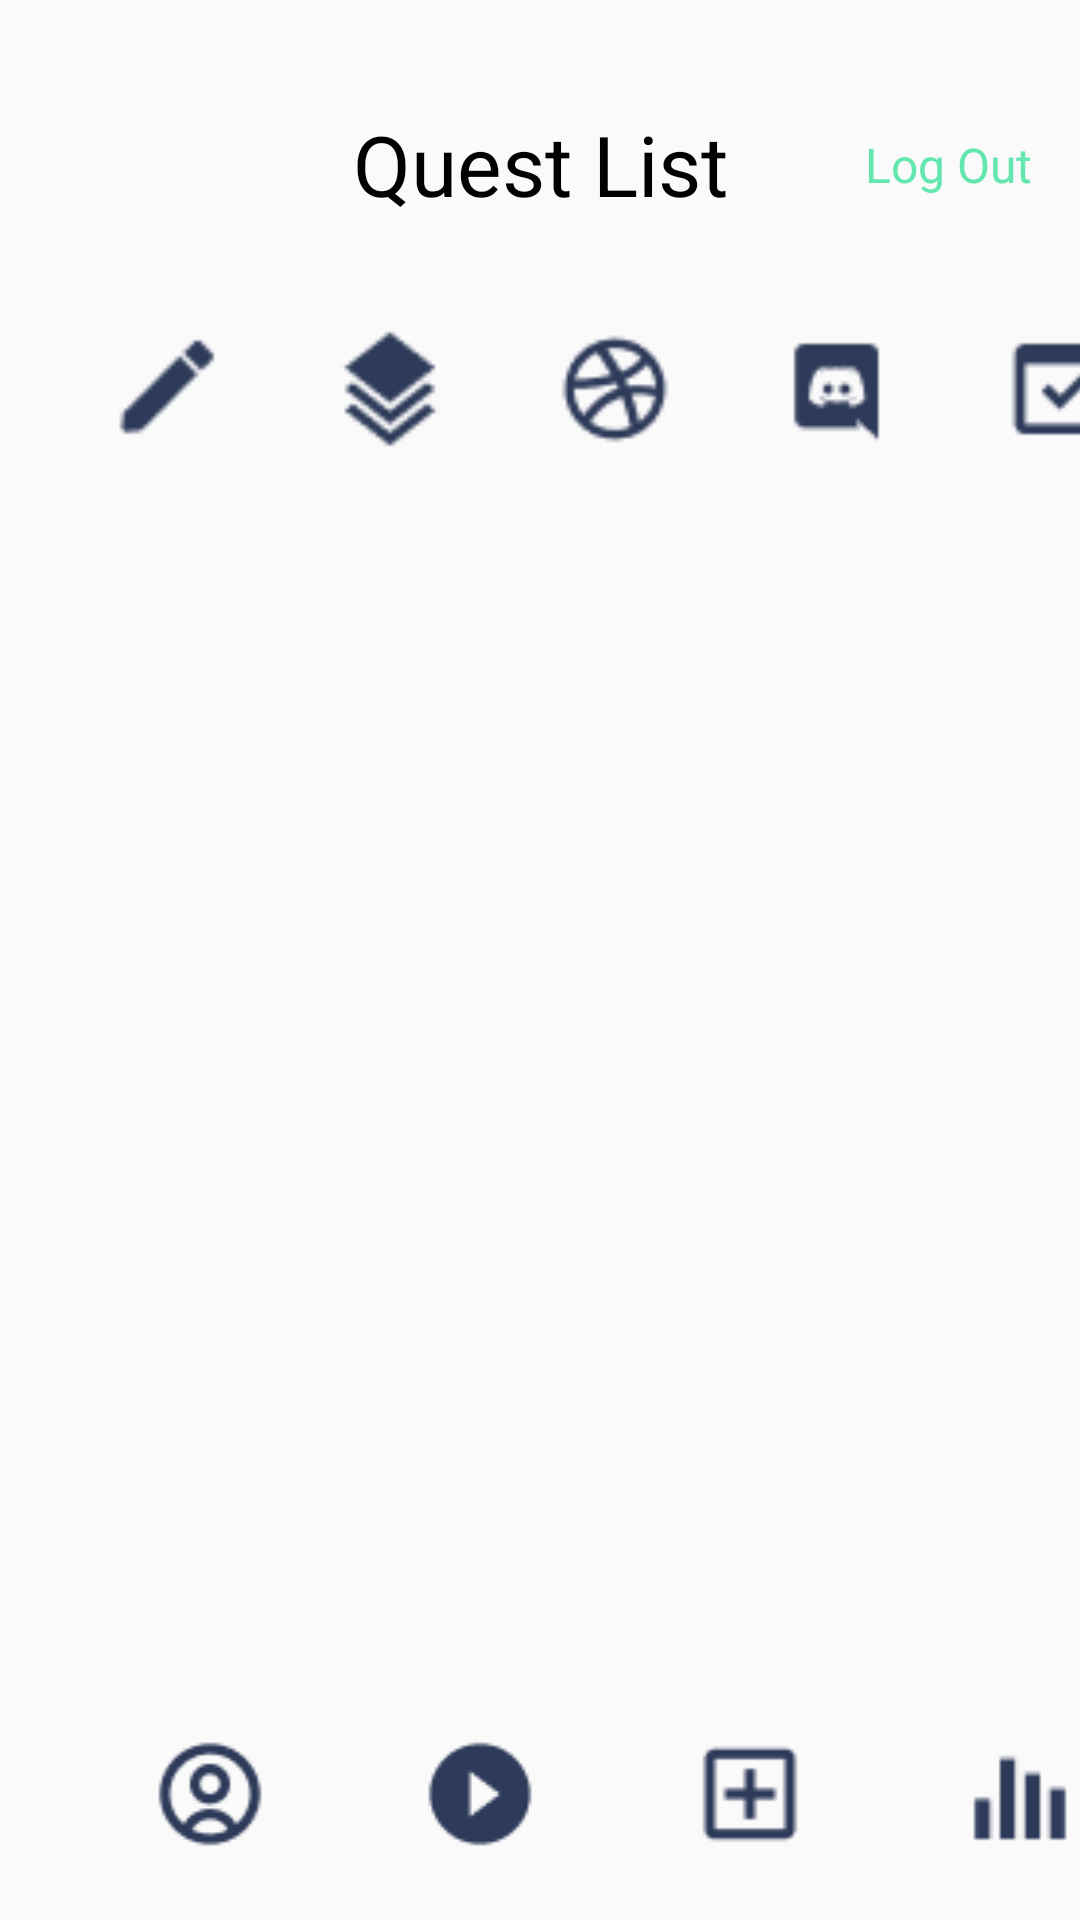

Android layout source for this screen:
<!-- AndroidManifest.xml: application theme Theme.LevelUs -->
<!-- res/layout/activity_quest_list.xml -->
<?xml version="1.0" encoding="utf-8"?>
<RelativeLayout xmlns:android="http://schemas.android.com/apk/res/android"
    xmlns:app="http://schemas.android.com/apk/res-auto"
    xmlns:tools="http://schemas.android.com/tools"
    android:layout_width="match_parent"
    android:layout_height="match_parent"
    tools:context=".QuestListActivity">
    <RelativeLayout
        android:id="@+id/page_header"
        android:layout_width="0dp"
        android:layout_height="36dp"
        android:layout_alignParentLeft="true"
        android:layout_marginLeft="16dp"
        android:layout_alignParentRight="true"
        android:layout_marginRight="16dp"
        android:layout_alignParentTop="true"
        android:layout_marginTop="36dp">
        <TextView
            android:id="@+id/log_in"
            android:layout_width="150dp"
            android:layout_height="36dp"
            android:layout_centerHorizontal="true"
            android:layout_alignParentTop="true"
            android:text="@string/quest_list"
            android:textAppearance="@style/big_black_title"
            android:gravity="center_horizontal|top" />
        <TextView
            android:id="@+id/logout"
            android:layout_width="60dp"
            android:layout_height="23dp"
            android:layout_alignParentTop="true"
            android:layout_alignParentRight="true"
            android:layout_marginTop="8dp"
            android:gravity="right|top"
            android:text="@string/log_out"
            android:textAppearance="@style/login"/>
    </RelativeLayout>
    <LinearLayout
        android:layout_width="match_parent"
        android:layout_height="50dp"
        android:layout_below="@+id/page_header"
        android:layout_marginTop="30dp"
        android:orientation="horizontal">
        <Button
            android:id="@+id/edit_my_info"
            android:layout_width="40dp"
            android:layout_height="40dp"
            android:layout_marginTop="7.5dp"
            android:layout_marginLeft="35dp"
            android:background="@drawable/edit"/>
        <Button
            android:layout_width="40dp"
            android:layout_height="40dp"
            android:layout_marginTop="7.5dp"
            android:layout_marginLeft="35dp"
            android:background="@drawable/layers_alt"/>
        <Button
            android:layout_width="40dp"
            android:layout_height="40dp"
            android:layout_marginTop="7.5dp"
            android:layout_marginLeft="35dp"
            android:background="@drawable/dribbble"/>
        <Button
            android:layout_width="40dp"
            android:layout_height="40dp"
            android:layout_marginTop="7.5dp"
            android:layout_marginLeft="35dp"
            android:background="@drawable/discord"/>
        <Button
            android:layout_width="40dp"
            android:layout_height="40dp"
            android:layout_marginTop="7.5dp"
            android:layout_marginLeft="35dp"
            android:background="@drawable/window_check"/>

    </LinearLayout>
    <LinearLayout
        android:id="@+id/little_menu_bottom"
        android:layout_width="match_parent"
        android:layout_height="84dp"
        android:layout_alignParentLeft="true"
        android:layout_alignParentRight="true"
        android:layout_alignParentBottom="true"
        android:orientation="horizontal"
        android:background="@drawable/little_menu_bottom_background">
        <Button
            android:id="@+id/user_circle"
            android:layout_marginTop="22dp"
            android:layout_marginLeft="50dp"
            android:layout_width="40dp"
            android:layout_height="40dp"
            android:background="@drawable/user_circle"/>
        <Button
            android:id="@+id/media_play"
            android:layout_marginTop="22dp"
            android:layout_marginLeft="50dp"
            android:layout_width="40dp"
            android:layout_height="40dp"
            android:background="@drawable/media_play"/>
        <Button
            android:id="@+id/edit_plus_s"
            android:layout_marginTop="22dp"
            android:layout_marginLeft="50dp"
            android:layout_width="40dp"
            android:layout_height="40dp"
            android:background="@drawable/plus_square" />
        <Button
            android:id="@+id/bar_chart"
            android:layout_marginTop="22dp"
            android:layout_marginLeft="50dp"
            android:layout_width="40dp"
            android:layout_height="40dp"
            android:background="@drawable/bar_chart"
            />
    </LinearLayout>
</RelativeLayout>
<!-- resources referenced by this layout -->
<resources>
  <!-- drawable bar_chart: png bitmap (drawable-v24, 321 bytes) -->
  <!-- drawable discord: png bitmap (drawable-v24, 704 bytes) -->
  <!-- drawable dribbble: png bitmap (drawable-v24, 1263 bytes) -->
  <!-- drawable edit: png bitmap (drawable-v24, 522 bytes) -->
  <!-- drawable layers_alt: png bitmap (drawable-v24, 918 bytes) -->
  <!-- drawable media_play: png bitmap (drawable-v24, 838 bytes) -->
  <!-- drawable plus_square: png bitmap (drawable-v24, 529 bytes) -->
  <!-- drawable user_circle: png bitmap (drawable-v24, 1441 bytes) -->
  <!-- drawable window_check: png bitmap (drawable-v24, 506 bytes) -->
  <string name="log_out">Log Out</string>
  <string name="quest_list">Quest List</string>
  <style name="big_black_title">
  
          <item name="android:textSize">
              28sp
          </item>
  
          <item name="android:textColor">
              #000000
          </item>
  
      </style>
  <style name="login">
  
          <item name="android:textSize">
              16sp
          </item>
  
          <item name="android:textColor">
              #64E7AE
          </item>
  
      </style>
  <style name="Theme.LevelUs" parent="Theme.AppCompat.Light.NoActionBar">
          
          <item name="colorPrimary">@color/purple_500</item>
          <item name="colorPrimaryVariant">@color/purple_700</item>
          <item name="colorOnPrimary">@color/white</item>
          
          <item name="colorSecondary">@color/teal_200</item>
          <item name="colorSecondaryVariant">@color/teal_700</item>
          <item name="colorOnSecondary">@color/black</item>
          
          <item name="android:statusBarColor" tools:targetApi="l">?attr/colorPrimaryVariant</item>
          
          <item name="android:windowTranslucentStatus">true</item>
          <item name="android:windowTranslucentNavigation">true</item>
      </style>
  <color name="purple_500">#FF6200EE</color>
  <color name="purple_700">#FF3700B3</color>
  <color name="white">#FFFFFFFF</color>
  <color name="teal_200">#FF03DAC5</color>
  <color name="teal_700">#FF018786</color>
  <color name="black">#FF000000</color>
</resources>
